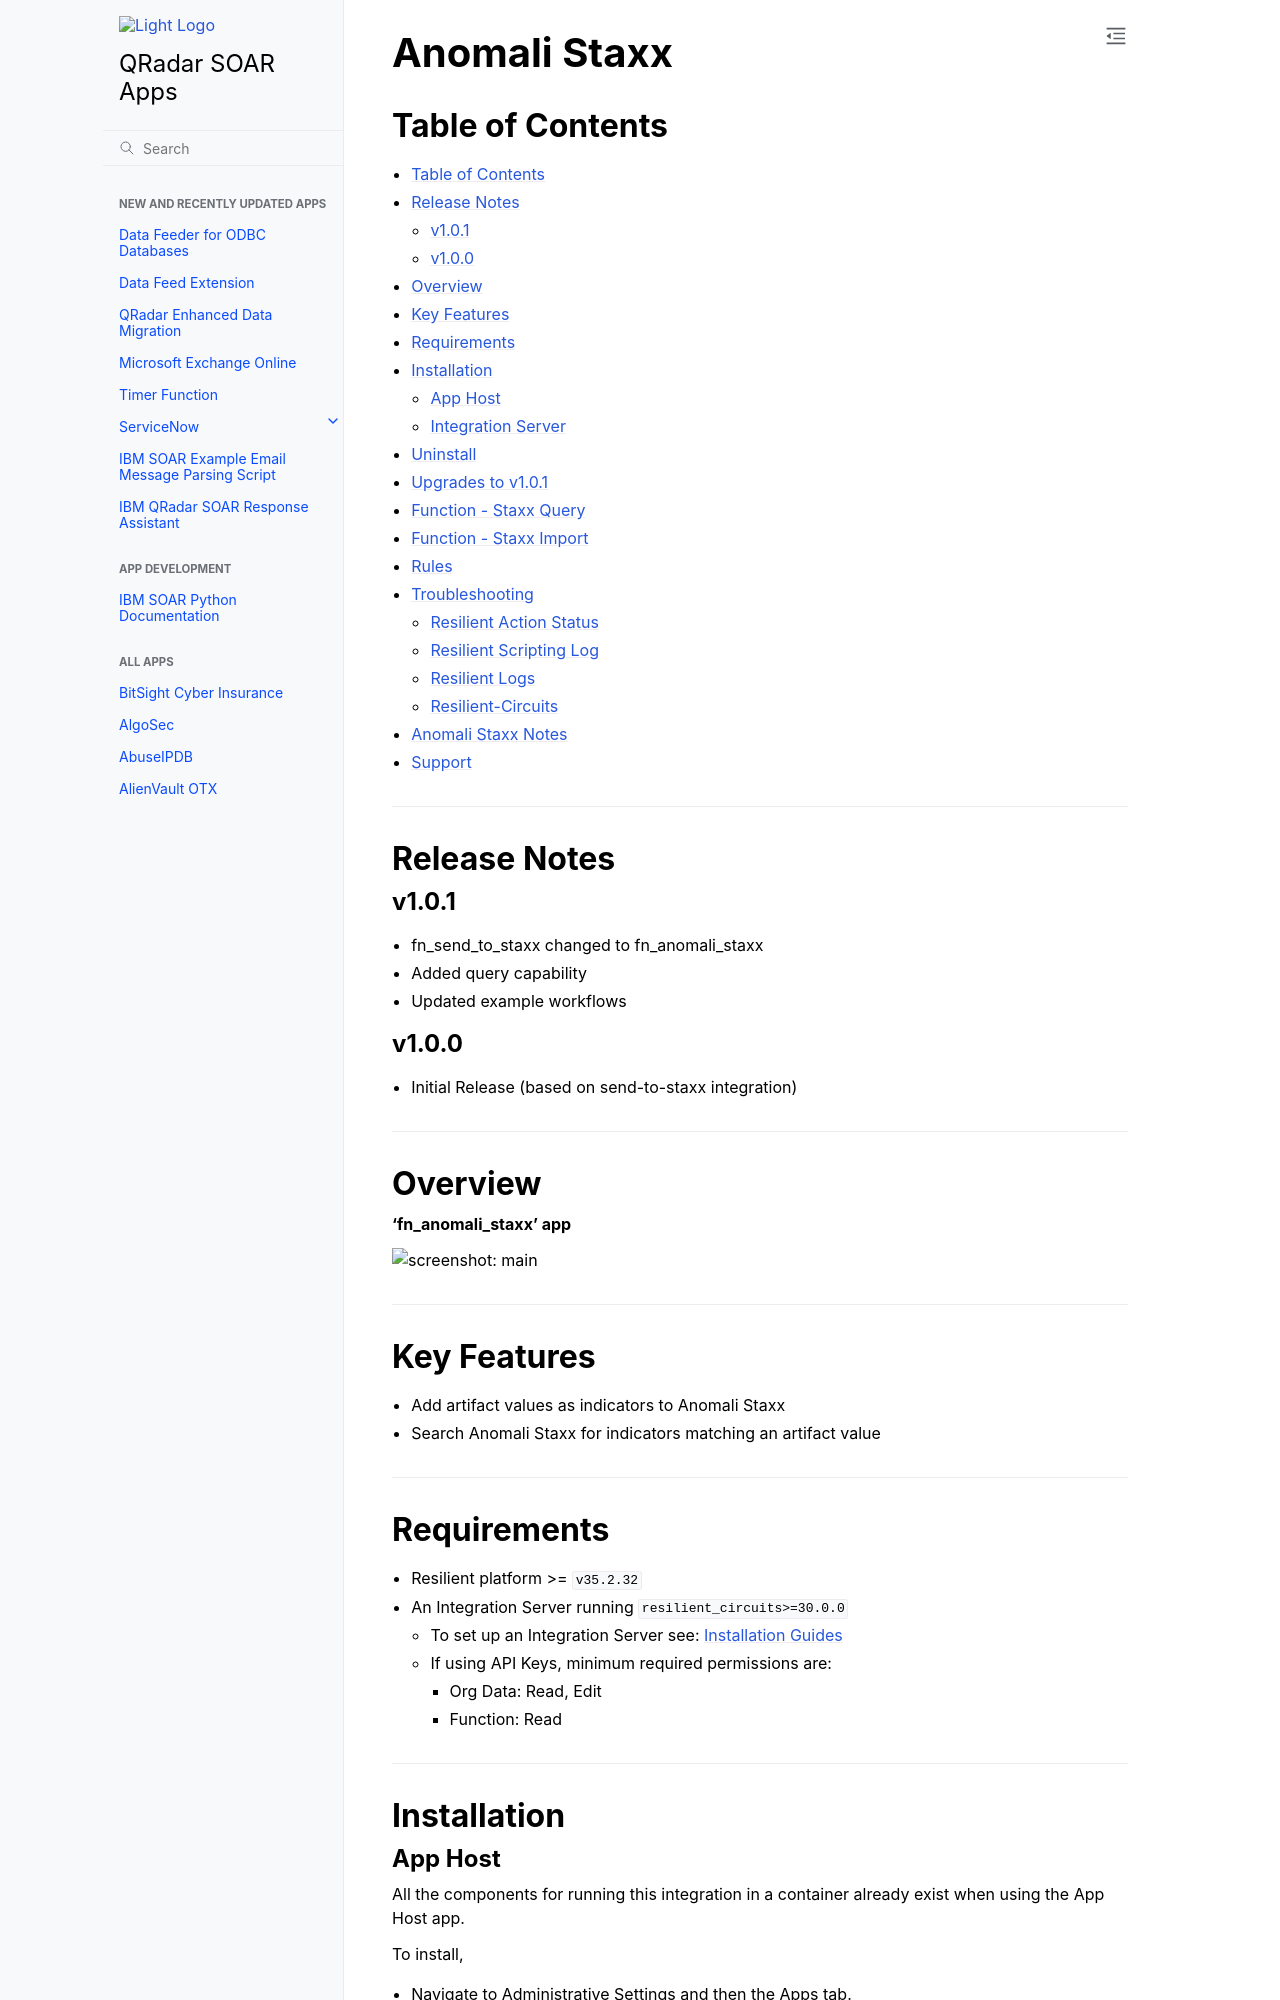

repository: ibmresilient/resilient-community-apps · page: older/fn_anomali_staxx/README.html · generator: sphinx

<!--
  This User README.md is generated by running:
  "resilient-sdk docgen -p fn_anomali_staxx --user-guide"

  It is best edited using a Text Editor with a Markdown Previewer. VS Code
  is a good example. Checkout https://guides.github.com/features/mastering-markdown/
  for tips on writing with Markdown

  If you make manual edits and run docgen again, a .bak file will be created

  Store any screenshots in the "doc/screenshots" directory and reference them like:
  ![screenshot: screenshot_1](./doc/screenshots/screenshot_1.png)
-->

# Anomali Staxx

## Table of Contents
- [Table of Contents](#table-of-contents)
- [Release Notes](#release-notes)
  - [v1.0.1](#v101)
  - [v1.0.0](#v100)
- [Overview](#overview)
- [Key Features](#key-features)
- [Requirements](#requirements)
- [Installation](#installation)
  - [App Host](#app-host)
  - [Integration Server](#integration-server)
- [Uninstall](#uninstall)
- [Upgrades to v1.0.1](#upgrades-to-v101)
- [Function - Staxx Query](#function---staxx-query)
- [Function - Staxx Import](#function---staxx-import)
- [Rules](#rules)
- [Troubleshooting](#troubleshooting)
  - [Resilient Action Status](#resilient-action-status)
  - [Resilient Scripting Log](#resilient-scripting-log)
  - [Resilient Logs](#resilient-logs)
  - [Resilient-Circuits](#resilient-circuits)
- [Anomali Staxx Notes](#anomali-staxx-notes)
- [Support](#support)

---

## Release Notes
<!--
  Specify all changes in this release. Do not remove the release
  notes of a previous release
-->
### v1.0.1
* fn_send_to_staxx changed to fn_anomali_staxx
* Added query capability
* Updated example workflows
### v1.0.0
* Initial Release (based on send-to-staxx integration)

---

## Overview
<!--
  Provide a high-level description of the function itself and its remote software or application.
  The text below is parsed from the "description" and "long_description" attributes in the setup.py file
-->
**'fn_anomali_staxx' app**

 ![screenshot: main](./doc/screenshots/staxx_import.png)

---

## Key Features
<!--
  List the Key Features of the Integration
-->
* Add artifact values as indicators to Anomali Staxx
* Search Anomali Staxx for indicators matching an artifact value
---

## Requirements
<!--
  List any Requirements
-->
* Resilient platform >= `v35.2.32`
* An Integration Server running `resilient_circuits>=30.0.0`
  * To set up an Integration Server see: [Installation Guides](https://www.ibm.com/support/knowledgecenter/SSBRUQ_37.0.0/doc/container_apps.html)
  * If using API Keys, minimum required permissions are:
      * Org Data: Read, Edit
      * Function: Read
---

## Installation

### App Host
All the components for running this integration in a container already exist when using the App Host app.

To install,

* Navigate to Administrative Settings and then the Apps tab.
* Click the Install button and select the downloaded file: app-fn_anomali_staxx-x.x.x.zip.
* Go to the Configuration tab and edit the app.config file, editing the API key for Anomali Staxx and making any additional setting changes.

  | Config | Required | Example | Description |
  | ------ | :------: | ------- | ----------- |
  | **staxx_ip** | Yes | `10.10.10.10` | *Enter a description of the config here* |
  | **staxx_port** | Yes | `8080` | *Enter a description of the config here* |
  | **staxx_user** | Yes | `someuser` | *Enter a description of the config here* |
  | **staxx_password** | Yes | `somepass` | *Enter a description of the config here* |
  | **https_proxy** | No | https://your.proxy.com / *https proxy for connecting to Anomali Staxx* |
  | **http_proxy** | No | http://your.proxy.com / *http proxy for connecting to Anomali Staxx* |
